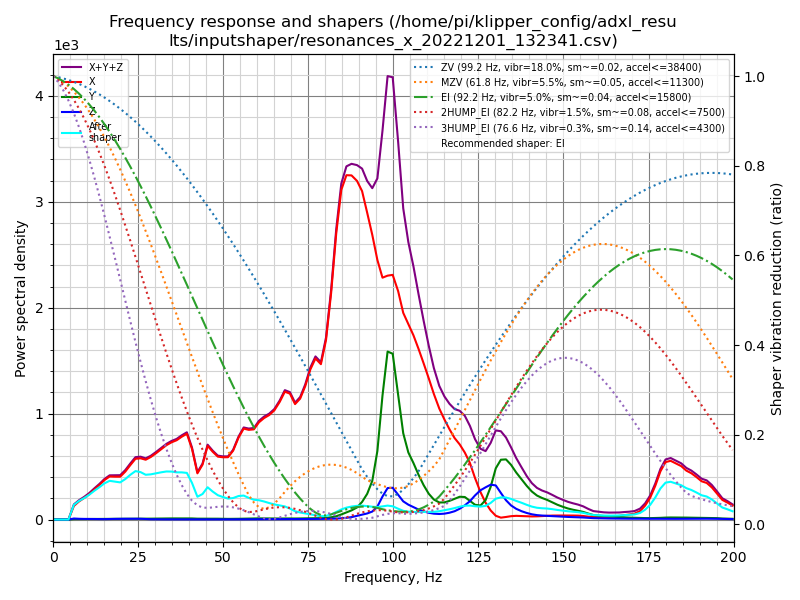

The table this chart was drawn from, first rows:
freq, psd_x, psd_y, psd_z, psd_xyz
0.0, 1.310e+02, 1.646e+01, 1.312e+01, 1.606e+02
1.5, 8.634e+01, 2.269e+01, 4.908e+01, 1.581e+02
3.0, 2.274e+01, 1.720e+01, 5.814e+01, 9.808e+01
4.5, 2.063e+02, 2.008e+01, 5.881e+01, 2.852e+02
6.1, 7.986e+02, 2.751e+01, 6.003e+01, 8.862e+02
7.6, 1.317e+03, 3.479e+01, 5.510e+01, 1.407e+03
9.1, 1.869e+03, 4.439e+01, 5.430e+01, 1.967e+03
10.6, 2.557e+03, 5.508e+01, 6.182e+01, 2.674e+03
12.1, 3.463e+03, 6.482e+01, 6.298e+01, 3.590e+03
13.6, 4.472e+03, 7.908e+01, 5.851e+01, 4.610e+03
15.1, 5.675e+03, 9.522e+01, 5.903e+01, 5.830e+03
16.6, 6.788e+03, 1.082e+02, 7.624e+01, 6.972e+03
18.2, 7.408e+03, 1.340e+02, 1.114e+02, 7.653e+03
19.7, 8.012e+03, 1.408e+02, 1.399e+02, 8.293e+03
21.2, 9.642e+03, 1.534e+02, 1.515e+02, 9.947e+03
22.7, 1.174e+04, 1.769e+02, 1.660e+02, 1.209e+04
24.2, 1.394e+04, 1.970e+02, 1.848e+02, 1.432e+04
25.7, 1.492e+04, 2.029e+02, 1.866e+02, 1.531e+04
27.2, 1.542e+04, 2.148e+02, 1.282e+02, 1.577e+04
28.7, 1.701e+04, 2.439e+02, 8.418e+01, 1.734e+04
30.3, 1.908e+04, 2.821e+02, 6.935e+01, 1.944e+04
31.8, 2.120e+04, 3.187e+02, 6.026e+01, 2.158e+04
33.3, 2.346e+04, 3.495e+02, 6.427e+01, 2.387e+04
34.8, 2.545e+04, 3.735e+02, 7.036e+01, 2.590e+04
36.3, 2.726e+04, 3.904e+02, 6.820e+01, 2.772e+04
37.8, 2.964e+04, 4.274e+02, 7.344e+01, 3.015e+04
39.3, 3.192e+04, 4.524e+02, 8.782e+01, 3.246e+04
40.8, 2.733e+04, 4.316e+02, 9.200e+01, 2.786e+04
42.4, 1.855e+04, 3.530e+02, 8.923e+01, 1.899e+04
43.9, 2.278e+04, 3.716e+02, 8.062e+01, 2.323e+04
45.4, 3.165e+04, 4.358e+02, 7.861e+01, 3.217e+04
46.9, 3.008e+04, 4.140e+02, 7.744e+01, 3.057e+04
48.4, 2.881e+04, 3.856e+02, 7.913e+01, 2.927e+04
49.9, 2.940e+04, 3.389e+02, 8.871e+01, 2.983e+04
51.4, 3.031e+04, 3.286e+02, 8.661e+01, 3.072e+04
52.9, 3.447e+04, 3.522e+02, 9.814e+01, 3.492e+04
54.5, 4.228e+04, 3.976e+02, 1.299e+02, 4.281e+04
56.0, 4.817e+04, 4.698e+02, 1.469e+02, 4.878e+04
57.5, 4.879e+04, 5.444e+02, 1.448e+02, 4.948e+04
59.0, 5.033e+04, 6.084e+02, 1.588e+02, 5.110e+04
60.5, 5.565e+04, 6.740e+02, 1.867e+02, 5.651e+04
62.0, 5.951e+04, 6.573e+02, 2.273e+02, 6.039e+04
63.5, 6.275e+04, 5.877e+02, 2.444e+02, 6.359e+04
65.0, 6.708e+04, 5.966e+02, 2.247e+02, 6.790e+04
66.6, 7.413e+04, 6.524e+02, 2.385e+02, 7.502e+04
68.1, 8.234e+04, 7.113e+02, 2.678e+02, 8.332e+04
69.6, 8.285e+04, 7.238e+02, 2.787e+02, 8.385e+04
71.1, 7.762e+04, 6.969e+02, 2.818e+02, 7.860e+04
72.6, 8.300e+04, 7.695e+02, 3.103e+02, 8.408e+04
74.1, 9.348e+04, 8.655e+02, 3.669e+02, 9.471e+04
75.6, 1.073e+05, 9.884e+02, 4.322e+02, 1.087e+05
77.1, 1.174e+05, 1.065e+03, 4.526e+02, 1.189e+05
78.7, 1.156e+05, 1.051e+03, 4.703e+02, 1.171e+05
80.2, 1.361e+05, 1.275e+03, 5.467e+02, 1.380e+05
81.7, 1.749e+05, 1.759e+03, 6.230e+02, 1.773e+05
83.2, 2.249e+05, 2.585e+03, 7.595e+02, 2.283e+05
84.7, 2.640e+05, 4.090e+03, 1.037e+03, 2.691e+05
86.2, 2.806e+05, 5.848e+03, 1.419e+03, 2.878e+05
87.7, 2.853e+05, 7.596e+03, 2.013e+03, 2.949e+05
89.3, 2.859e+05, 1.020e+04, 3.121e+03, 2.992e+05
... 73 more rows
